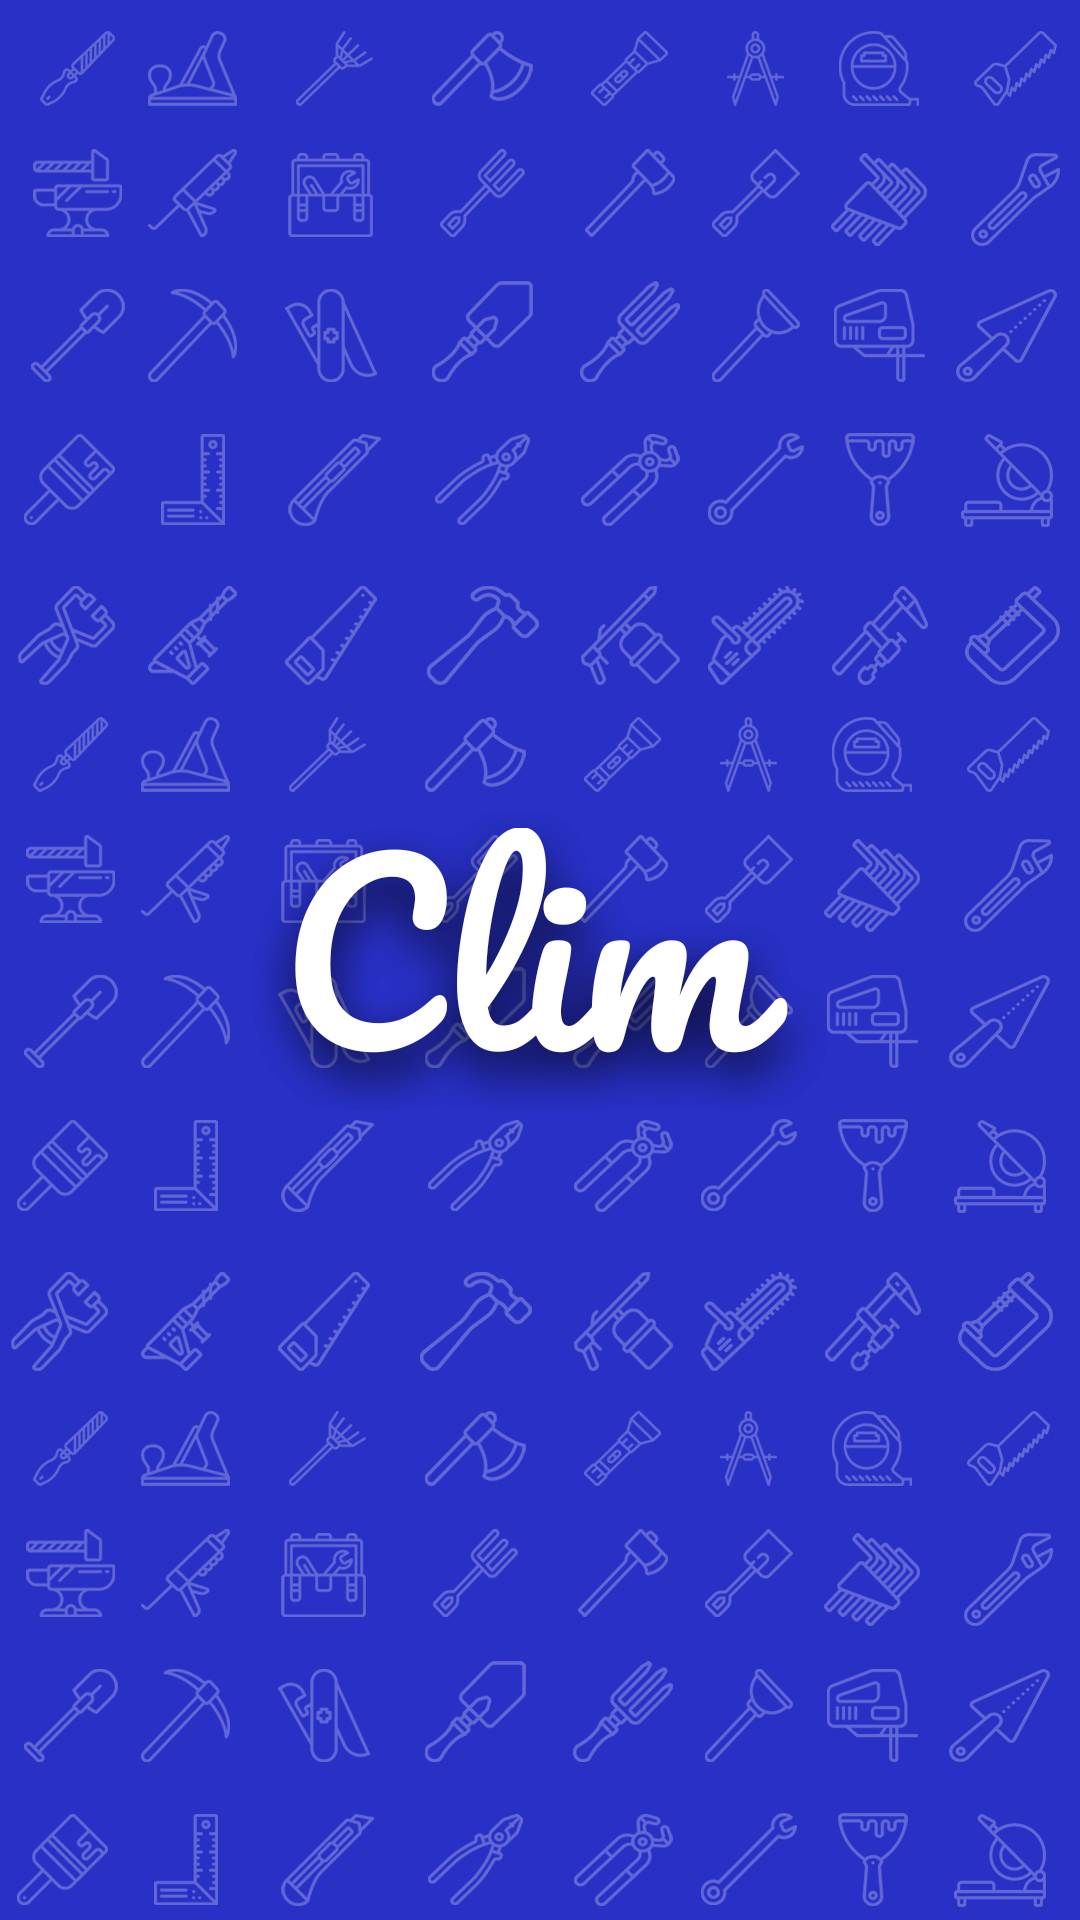

Produce the Android XML layout that renders to this screen, including the resource entries it uses.
<!-- AndroidManifest.xml: application theme AppTheme -->
<!-- res/layout/activity_splash.xml -->
<?xml version="1.0" encoding="utf-8"?>
<RelativeLayout xmlns:android="http://schemas.android.com/apk/res/android"
    xmlns:app="http://schemas.android.com/apk/res-auto"
    xmlns:tools="http://schemas.android.com/tools"
    android:layout_width="match_parent"
    android:layout_height="match_parent"
    tools:context="br.com.airescovit.clim.ui.splash.Splash">

    <ImageView
        android:layout_width="match_parent"
        android:layout_height="match_parent"
        android:scaleType="centerCrop"
        android:src="@drawable/splash_background" />

    <LinearLayout
        android:layout_width="match_parent"
        android:layout_height="wrap_content"
        android:layout_centerInParent="true"
        android:orientation="vertical">

        <ImageView
            android:layout_width="match_parent"
            android:layout_height="100dp"
            android:layout_gravity="center"
            android:src="@drawable/clim_logo" />
    </LinearLayout>


</RelativeLayout>
<!-- resources referenced by this layout -->
<resources>
  <!-- drawable clim_logo: png bitmap (drawable-nodpi, 49971 bytes) -->
  <!-- drawable splash_background: png bitmap (drawable-nodpi, 109708 bytes) -->
  <style name="AppTheme" parent="Theme.AppCompat.Light.DarkActionBar">
          
          <item name="colorPrimary">@color/colorPrimary</item>
          <item name="colorPrimaryDark">@color/colorPrimaryDark</item>
          <item name="colorAccent">@color/colorAccent</item>
          <item name="windowActionBar">false</item>
          <item name="windowNoTitle">true</item>
          <item name="colorControlActivated">@color/colorPrimary</item>
          <item name="colorControlHighlight">@color/colorPrimary</item>
      </style>
  <color name="colorPrimary">#3535bd</color>
  <color name="colorPrimaryDark">#3535bd</color>
  <color name="colorAccent">#FF673AB7</color>
</resources>
